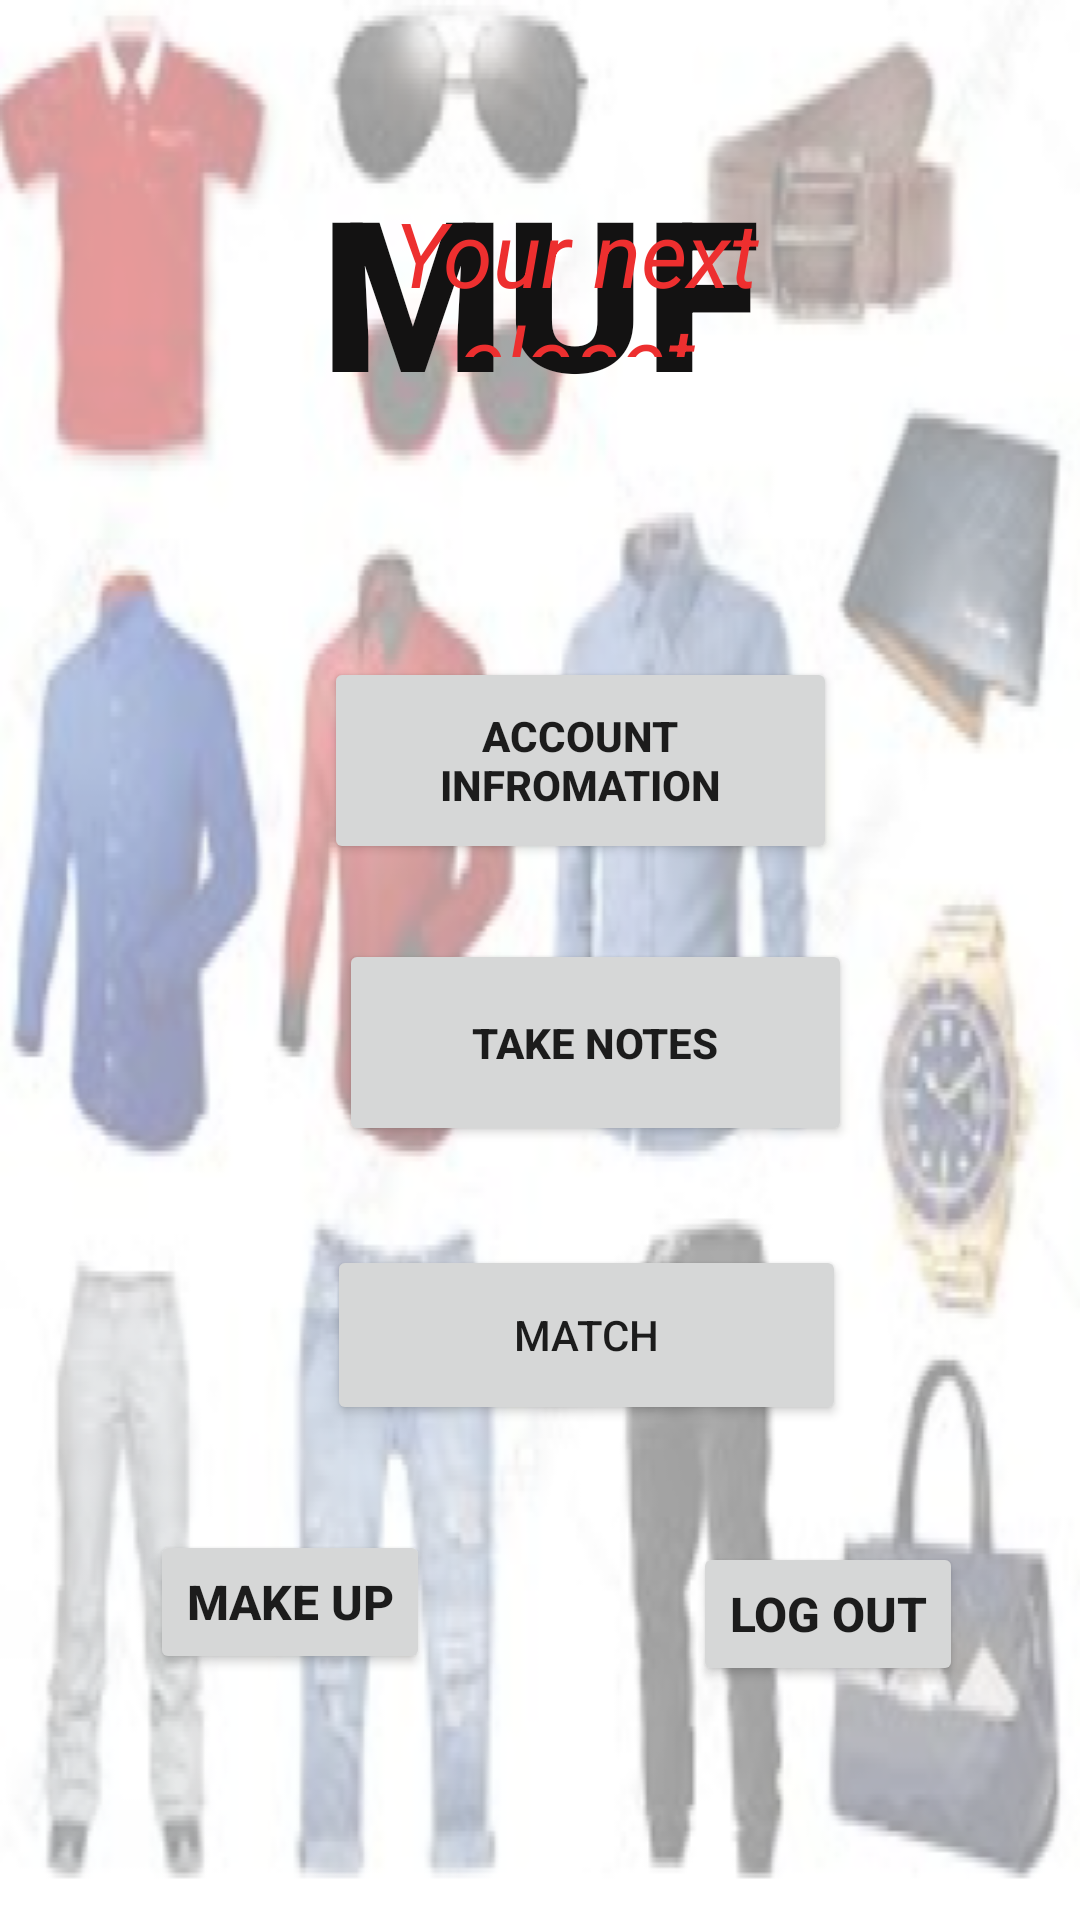

Produce the Android XML layout that renders to this screen, including the resource entries it uses.
<!-- AndroidManifest.xml: application theme Theme.Muf -->
<!-- res/layout/activity_show_pages.xml -->
<?xml version="1.0" encoding="utf-8"?>
<RelativeLayout xmlns:android="http://schemas.android.com/apk/res/android"
    xmlns:app="http://schemas.android.com/apk/res-auto"
    xmlns:tools="http://schemas.android.com/tools"
    android:layout_width="match_parent"
    android:layout_height="match_parent"
    android:background="@drawable/p3"
    tools:context=".ShowPage">

    <TextView
        android:id="@+id/banner"
        android:layout_width="match_parent"
        android:layout_height="wrap_content"
        android:layout_marginTop="50dp"
        android:fontFamily="sans-serif-black"
        android:text="MUF"
        android:textAlignment="center"
        android:textColor="#131212"
        android:textSize="70sp"
        android:textStyle="bold"
        app:layout_constraintLeft_toLeftOf="parent"
        app:layout_constraintRight_toRightOf="parent"
        app:layout_constraintTop_toTopOf="parent" />

    <TextView
        android:id="@+id/bannerDescrption"
        android:layout_width="wrap_content"
        android:layout_height="55dp"
        android:layout_alignParentStart="true"
        android:layout_alignParentEnd="true"
        android:layout_alignParentBottom="true"
        android:layout_marginStart="88dp"
        android:layout_marginEnd="64dp"
        android:layout_marginBottom="521dp"
        android:text="Your next closet"
        android:textAlignment="center"
        android:textColor="#ED2F2F"
        android:textSize="30sp"
        android:textStyle="italic" />

    <Button
        android:id="@+id/account"
        android:layout_width="222dp"
        android:layout_height="69dp"
        android:layout_alignParentStart="true"
        android:layout_alignParentEnd="true"
        android:layout_alignParentBottom="true"
        android:layout_marginStart="108dp"
        android:layout_marginTop="200dp"
        android:layout_marginEnd="81dp"
        android:layout_marginBottom="352dp"
        android:text="Account infromation"
        android:textStyle="bold" />

    <Button
        android:id="@+id/makeup"
        android:layout_width="wrap_content"
        android:layout_height="wrap_content"
        android:layout_alignParentStart="true"
        android:layout_alignParentBottom="true"
        android:layout_marginStart="50dp"
        android:layout_marginLeft="50dp"
        android:layout_marginTop="25dp"
        android:layout_marginBottom="82dp"
        android:text="Make up"
        android:textSize="16sp"
        android:textStyle="bold" />

    <Button
        android:id="@+id/singOut"
        android:layout_width="wrap_content"
        android:layout_height="wrap_content"
        android:layout_alignParentEnd="true"
        android:layout_alignParentBottom="true"
        android:layout_marginLeft="80dp"
        android:layout_marginEnd="39dp"
        android:layout_marginBottom="78dp"
        android:text="Log out"
        android:textSize="16sp"
        android:textStyle="bold" />

    <Button
        android:id="@+id/takenote"
        android:layout_width="222dp"
        android:layout_height="69dp"
        android:layout_alignParentStart="true"
        android:layout_alignParentEnd="true"
        android:layout_alignParentBottom="true"
        android:layout_marginStart="113dp"
        android:layout_marginTop="25dp"
        android:layout_marginEnd="76dp"
        android:layout_marginBottom="258dp"
        android:text="Take notes"
        android:textStyle="bold" />

    <Button
        android:id="@+id/match"
        android:layout_width="224dp"
        android:layout_height="60dp"
        android:layout_alignParentStart="true"
        android:layout_alignParentEnd="true"
        android:layout_alignParentBottom="true"
        android:layout_marginStart="109dp"
        android:layout_marginEnd="78dp"
        android:layout_marginBottom="165dp"
        android:text="Match" />


</RelativeLayout>
<!-- resources referenced by this layout -->
<resources>
  <!-- drawable p3: png bitmap (drawable, 152009 bytes) -->
  <style name="Theme.Muf" parent="Theme.MaterialComponents.DayNight.NoActionBar">
          
          <item name="colorPrimary">@color/purple_500</item>
          <item name="colorPrimaryVariant">@color/purple_700</item>
          <item name="colorOnPrimary">@color/white</item>
          
          <item name="colorSecondary">@color/teal_200</item>
          <item name="colorSecondaryVariant">@color/teal_700</item>
          <item name="colorOnSecondary">@color/black</item>
          
          <item name="android:statusBarColor" tools:targetApi="l">?attr/colorPrimaryVariant</item>
          
      </style>
  <!-- not gathered from this repository: default colours our renderer supplied (Android Studio template values) -->
  <color name="purple_500">#FF6200EE</color>
  <color name="purple_700">#FF3700B3</color>
  <color name="teal_200">#FF03DAC5</color>
  <color name="teal_700">#FF018786</color>
  <color name="black">#FF000000</color>
  <color name="white">#FFFFFFFF</color>
</resources>
